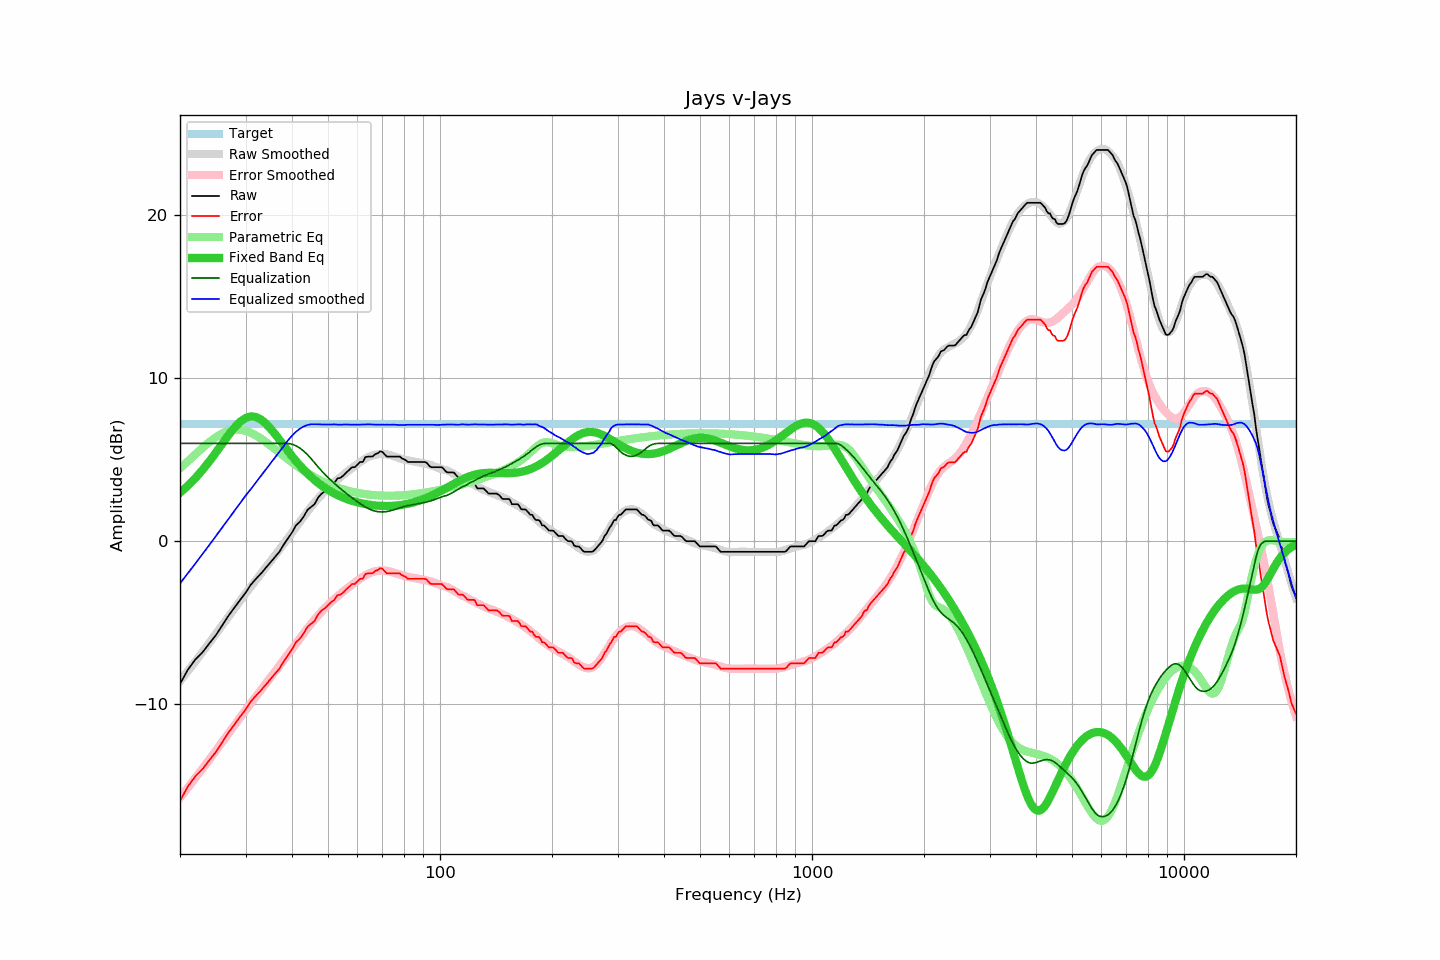

The table this chart was drawn from, first rows:
frequency, raw, error, smoothed, error_smoothed, equalization, parametric_eq, equalized_raw, equalized_smoothed, target
20, -8.76, -15.93, -8.59, -15.74, 6.00, 2.98, -2.76, -2.59, 7.17
21, -7.88, -15.05, -7.97, -15.12, 6.00, 3.41, -1.88, -1.97, 7.17
22, -7.25, -14.42, -7.37, -14.52, 6.00, 3.87, -1.25, -1.37, 7.17
23, -6.81, -13.98, -6.79, -13.94, 6.00, 4.38, -0.81, -0.79, 7.17
24, -6.26, -13.43, -6.22, -13.38, 6.00, 4.91, -0.26, -0.22, 7.17
25, -5.75, -12.92, -5.68, -12.84, 6.00, 5.45, 0.25, 0.32, 7.17
26, -5.15, -12.32, -5.15, -12.31, 6.00, 6.00, 0.85, 0.85, 7.17
27, -4.57, -11.74, -4.64, -11.80, 6.00, 6.51, 1.43, 1.36, 7.17
28, -4.08, -11.25, -4.14, -11.30, 6.00, 6.96, 1.92, 1.86, 7.17
29, -3.61, -10.78, -3.67, -10.83, 6.00, 7.32, 2.39, 2.33, 7.17
30, -3.17, -10.34, -3.21, -10.37, 6.00, 7.56, 2.83, 2.79, 7.17
31, -2.67, -9.84, -2.81, -9.94, 6.00, 7.66, 3.33, 3.19, 7.17
32, -2.31, -9.48, -2.39, -9.53, 6.00, 7.62, 3.69, 3.61, 7.17
33, -1.99, -9.16, -1.99, -9.13, 6.00, 7.47, 4.01, 4.01, 7.17
34, -1.64, -8.81, -1.61, -8.74, 6.00, 7.22, 4.36, 4.39, 7.17
35, -1.31, -8.48, -1.23, -8.36, 6.00, 6.92, 4.69, 4.77, 7.17
36, -0.98, -8.15, -0.87, -8.00, 6.00, 6.58, 5.02, 5.13, 7.17
37, -0.65, -7.82, -0.52, -7.64, 6.00, 6.23, 5.35, 5.48, 7.17
38, -0.21, -7.38, -0.17, -7.29, 6.00, 5.88, 5.79, 5.83, 7.17
39, 0.16, -7.01, 0.18, -6.95, 6.00, 5.54, 6.16, 6.18, 7.17
40, 0.53, -6.64, 0.52, -6.61, 5.95, 5.22, 6.48, 6.48, 7.17
41, 0.97, -6.20, 0.86, -6.28, 5.86, 4.92, 6.83, 6.71, 7.17
42, 1.19, -5.98, 1.19, -5.96, 5.71, 4.65, 6.90, 6.90, 7.17
43, 1.51, -5.66, 1.50, -5.65, 5.53, 4.39, 7.04, 7.03, 7.17
44, 1.91, -5.26, 1.81, -5.35, 5.32, 4.16, 7.23, 7.13, 7.17
45, 2.10, -5.07, 2.10, -5.07, 5.07, 3.95, 7.17, 7.18, 7.17
46, 2.27, -4.90, 2.37, -4.81, 4.81, 3.76, 7.08, 7.18, 7.17
47, 2.67, -4.50, 2.61, -4.56, 4.56, 3.58, 7.23, 7.17, 7.17
48, 2.91, -4.26, 2.84, -4.33, 4.33, 3.42, 7.24, 7.16, 7.17
49, 3.05, -4.12, 3.05, -4.11, 4.11, 3.28, 7.16, 7.16, 7.17
50, 3.24, -3.93, 3.25, -3.91, 3.91, 3.15, 7.15, 7.16, 7.17
51, 3.43, -3.74, 3.43, -3.72, 3.72, 3.03, 7.15, 7.16, 7.17
52, 3.57, -3.60, 3.62, -3.55, 3.55, 2.93, 7.12, 7.17, 7.17
53, 3.85, -3.32, 3.77, -3.38, 3.38, 2.83, 7.23, 7.15, 7.17
54, 3.89, -3.28, 3.92, -3.22, 3.22, 2.75, 7.11, 7.15, 7.17
55, 4.03, -3.14, 4.08, -3.07, 3.07, 2.67, 7.10, 7.16, 7.17
56, 4.22, -2.95, 4.23, -2.93, 2.93, 2.60, 7.15, 7.16, 7.17
57, 4.37, -2.80, 4.36, -2.80, 2.80, 2.54, 7.17, 7.15, 7.17
58, 4.54, -2.63, 4.49, -2.66, 2.66, 2.48, 7.20, 7.15, 7.17
59, 4.54, -2.63, 4.61, -2.54, 2.54, 2.43, 7.08, 7.15, 7.17
60, 4.70, -2.47, 4.73, -2.42, 2.42, 2.38, 7.12, 7.15, 7.17
61, 4.86, -2.31, 4.85, -2.30, 2.30, 2.34, 7.16, 7.15, 7.17
62, 4.86, -2.31, 4.97, -2.19, 2.19, 2.31, 7.05, 7.16, 7.17
63, 5.16, -2.01, 5.07, -2.10, 2.10, 2.28, 7.26, 7.16, 7.17
64, 5.19, -1.98, 5.16, -2.01, 2.01, 2.25, 7.20, 7.17, 7.17
65, 5.19, -1.98, 5.22, -1.94, 1.94, 2.23, 7.13, 7.17, 7.17
66, 5.21, -1.96, 5.27, -1.89, 1.89, 2.21, 7.10, 7.16, 7.17
67, 5.35, -1.82, 5.31, -1.84, 1.84, 2.19, 7.19, 7.15, 7.17
68, 5.39, -1.78, 5.33, -1.82, 1.82, 2.18, 7.21, 7.15, 7.17
69, 5.51, -1.66, 5.35, -1.80, 1.80, 2.17, 7.31, 7.15, 7.17
70, 5.48, -1.69, 5.35, -1.79, 1.79, 2.16, 7.27, 7.15, 7.17
71, 5.32, -1.85, 5.34, -1.80, 1.80, 2.16, 7.12, 7.15, 7.17
72, 5.19, -1.98, 5.33, -1.82, 1.82, 2.16, 7.01, 7.15, 7.17
73, 5.19, -1.98, 5.30, -1.85, 1.85, 2.16, 7.04, 7.14, 7.17
74, 5.19, -1.98, 5.27, -1.88, 1.88, 2.17, 7.07, 7.15, 7.17
75, 5.19, -1.98, 5.23, -1.92, 1.92, 2.17, 7.11, 7.15, 7.17
76, 5.19, -1.98, 5.18, -1.97, 1.97, 2.18, 7.16, 7.14, 7.17
77, 5.19, -1.98, 5.13, -2.01, 2.01, 2.20, 7.20, 7.13, 7.17
78, 5.19, -1.98, 5.08, -2.05, 2.05, 2.21, 7.24, 7.13, 7.17
79, 5.08, -2.09, 5.03, -2.09, 2.09, 2.23, 7.17, 7.13, 7.17
... 553 more rows
